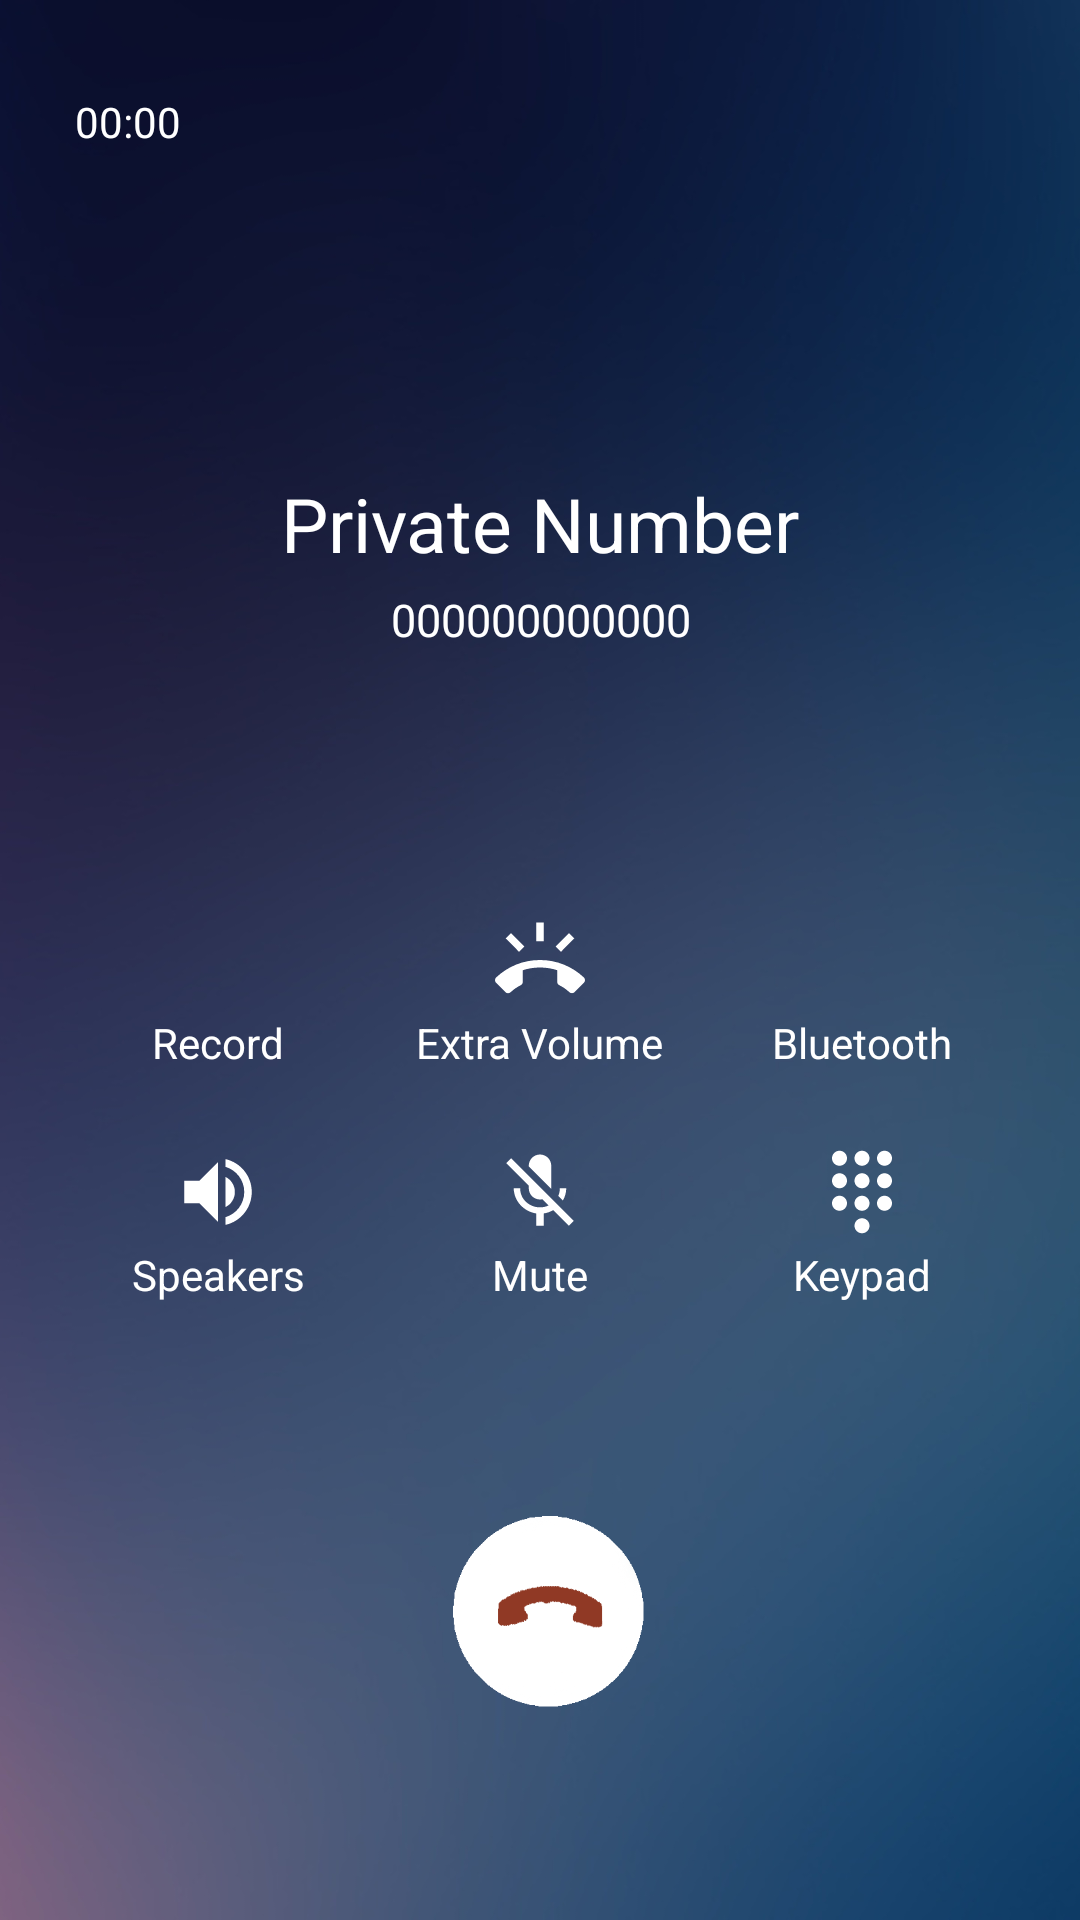

This screen was rendered from an Android layout file. Write that file and the resources it references.
<!-- AndroidManifest.xml: application theme Theme.AWFC -->
<!-- res/layout/activity_incoming_voice_call_samsung_a10_home.xml -->
<?xml version="1.0" encoding="utf-8"?>
<androidx.constraintlayout.widget.ConstraintLayout xmlns:android="http://schemas.android.com/apk/res/android"
    xmlns:app="http://schemas.android.com/apk/res-auto"
    xmlns:tools="http://schemas.android.com/tools"
    android:layout_width="match_parent"
    android:layout_height="match_parent"
    android:background="@drawable/samsung_a10_bg"
    tools:context=".ui.voiceDeviceUI.IncomingVoiceCallSamsungA10Home">

    <Chronometer
        android:id="@+id/chronometerSamsungA10"
        android:layout_width="wrap_content"
        android:layout_height="wrap_content"
        android:layout_marginStart="25dp"
        android:textColor="@color/white"
        app:layout_constraintBottom_toBottomOf="parent"
        app:layout_constraintStart_toStartOf="parent"
        app:layout_constraintTop_toTopOf="parent"
        app:layout_constraintVertical_bias="0.050000012" />

    <TextView
        android:id="@+id/callerIdTv"
        android:layout_width="wrap_content"
        android:layout_height="wrap_content"
        android:text="Private Number"
        android:textColor="@color/white"
        android:textSize="25sp"
        app:layout_constraintBottom_toBottomOf="parent"
        app:layout_constraintEnd_toEndOf="parent"
        app:layout_constraintStart_toStartOf="parent"
        app:layout_constraintTop_toTopOf="parent"
        app:layout_constraintVertical_bias="0.26" />

    <TextView
        android:id="@+id/callerNumTv"
        android:layout_width="wrap_content"
        android:layout_height="wrap_content"
        android:layout_marginTop="5dp"
        android:textSize="15sp"
        android:textColor="@color/white"
        android:text="000000000000"
        app:layout_constraintEnd_toEndOf="@+id/callerIdTv"
        app:layout_constraintStart_toStartOf="@+id/callerIdTv"
        app:layout_constraintTop_toBottomOf="@+id/callerIdTv" />


    <ImageView
        android:id="@+id/recordCallIV"
        android:layout_width="30dp"
        android:layout_height="30dp"
        android:layout_marginStart="2dp"
        android:src="@drawable/ic_baseline_voicemail"
        app:layout_constraintBottom_toBottomOf="parent"
        app:layout_constraintEnd_toEndOf="parent"
        app:layout_constraintHorizontal_bias="0.17"
        app:layout_constraintStart_toStartOf="parent"
        app:layout_constraintTop_toTopOf="parent" />

    <TextView
        android:id="@+id/recordCallTV"
        android:layout_width="wrap_content"
        android:layout_height="wrap_content"
        android:layout_marginTop="3dp"
        android:text="Record"
        android:textColor="@color/white"
        app:layout_constraintEnd_toEndOf="@+id/recordCallIV"
        app:layout_constraintStart_toStartOf="@+id/recordCallIV"
        app:layout_constraintTop_toBottomOf="@+id/recordCallIV" />

    <ImageView
        android:id="@+id/bluetoothIV"
        android:layout_width="30dp"
        android:layout_height="30dp"
        android:layout_marginEnd="2dp"
        android:src="@drawable/ic_baseline_bluetooth"
        app:layout_constraintBottom_toBottomOf="parent"
        app:layout_constraintEnd_toEndOf="parent"
        app:layout_constraintHorizontal_bias="0.83"
        app:layout_constraintStart_toStartOf="parent"
        app:layout_constraintTop_toTopOf="parent"
        app:tint="@color/white" />

    <TextView
        android:id="@+id/addCallTv"
        android:layout_width="wrap_content"
        android:layout_height="wrap_content"
        android:layout_marginTop="3dp"
        android:text="Bluetooth"
        android:textColor="@color/white"
        app:layout_constraintEnd_toEndOf="@+id/bluetoothIV"
        app:layout_constraintStart_toStartOf="@+id/bluetoothIV"
        app:layout_constraintTop_toBottomOf="@+id/bluetoothIV" />

    <ImageView
        android:id="@+id/extraVolumeIV"
        android:layout_width="30dp"
        android:layout_height="30dp"
        android:src="@drawable/ic_baseline_ring_volume"
        app:layout_constraintBottom_toBottomOf="parent"
        app:layout_constraintEnd_toStartOf="@+id/bluetoothIV"
        app:layout_constraintStart_toEndOf="@+id/recordCallIV"
        app:layout_constraintTop_toTopOf="parent"
        app:tint="@color/white" />

    <TextView
        android:id="@+id/pauseCircleTV"
        android:layout_width="wrap_content"
        android:layout_height="wrap_content"
        android:layout_marginTop="3dp"
        android:text="Extra Volume"
        android:textColor="@color/white"
        app:layout_constraintEnd_toEndOf="@+id/extraVolumeIV"
        app:layout_constraintStart_toStartOf="@+id/extraVolumeIV"
        app:layout_constraintTop_toBottomOf="@+id/extraVolumeIV" />


    <ImageView
        android:id="@+id/speakerIV"
        android:layout_width="30dp"
        android:layout_height="30dp"
        android:layout_marginStart="2dp"
        android:src="@drawable/ic_volume_up"
        app:layout_constraintBottom_toBottomOf="parent"
        app:layout_constraintEnd_toEndOf="parent"
        app:layout_constraintHorizontal_bias="0.17"
        app:layout_constraintStart_toStartOf="parent"
        app:layout_constraintTop_toBottomOf="@+id/recordCallTV"
        app:layout_constraintVertical_bias="0.100000024"
        app:tint="@color/white" />

    <TextView
        android:id="@+id/muteMicTV"
        android:layout_width="wrap_content"
        android:layout_height="wrap_content"
        android:layout_marginTop="3dp"
        android:text="Speakers"
        android:textColor="@color/white"
        app:layout_constraintEnd_toEndOf="@+id/speakerIV"
        app:layout_constraintStart_toStartOf="@+id/speakerIV"
        app:layout_constraintTop_toBottomOf="@+id/speakerIV" />

    <ImageView
        android:id="@+id/keypadIV"
        android:layout_width="30dp"
        android:layout_height="30dp"
        android:layout_marginEnd="2dp"
        android:src="@drawable/ic_dialpad"
        app:layout_constraintBottom_toBottomOf="parent"
        app:layout_constraintEnd_toEndOf="parent"
        app:layout_constraintHorizontal_bias="0.83"
        app:layout_constraintStart_toStartOf="parent"
        app:layout_constraintTop_toBottomOf="@+id/addCallTv"
        app:layout_constraintVertical_bias="0.100000024"
        app:tint="@color/white" />

    <TextView
        android:id="@+id/keypadTV"
        android:layout_width="wrap_content"
        android:layout_height="wrap_content"
        android:layout_marginTop="3dp"
        android:text="Keypad"
        android:textColor="@color/white"
        app:layout_constraintEnd_toEndOf="@+id/keypadIV"
        app:layout_constraintStart_toStartOf="@+id/keypadIV"
        app:layout_constraintTop_toBottomOf="@+id/keypadIV" />

    <ImageView
        android:id="@+id/muteMicIV"
        android:layout_width="30dp"
        android:layout_height="30dp"
        android:src="@drawable/ic_mic_off"
        app:layout_constraintBottom_toBottomOf="parent"
        app:layout_constraintEnd_toStartOf="@+id/bluetoothIV"
        app:layout_constraintStart_toEndOf="@+id/recordCallIV"
        app:layout_constraintTop_toBottomOf="@+id/pauseCircleTV"
        app:layout_constraintVertical_bias="0.100000024"
        app:tint="@color/white" />

    <TextView
        android:id="@+id/speakerTV"
        android:layout_width="wrap_content"
        android:layout_height="wrap_content"
        android:layout_marginTop="3dp"
        android:text="Mute"
        android:textColor="@color/white"
        app:layout_constraintEnd_toEndOf="@+id/muteMicIV"
        app:layout_constraintStart_toStartOf="@+id/muteMicIV"
        app:layout_constraintTop_toBottomOf="@+id/muteMicIV" />


    <ImageView
        android:id="@+id/endCallBtnIV"
        android:layout_width="70dp"
        android:layout_height="70dp"
        android:src="@drawable/decline_ic_whitebg_redfg"
        app:layout_constraintBottom_toBottomOf="parent"
        app:layout_constraintEnd_toEndOf="parent"
        app:layout_constraintHorizontal_bias="0.51"
        app:layout_constraintStart_toStartOf="parent"
        app:layout_constraintTop_toBottomOf="@+id/speakerTV" />



</androidx.constraintlayout.widget.ConstraintLayout>
<!-- resources referenced by this layout -->
<resources>
  <color name="white">#FFFFFFFF</color>
  <!-- drawable ic_dialpad (drawable) -->
  <vector android:height="24dp" android:tint="#C6C6C6"
      android:viewportHeight="24" android:viewportWidth="24"
      android:width="24dp" xmlns:android="http://schemas.android.com/apk/res/android">
      <path android:fillColor="@android:color/white" android:pathData="M12,19c-1.1,0 -2,0.9 -2,2s0.9,2 2,2 2,-0.9 2,-2 -0.9,-2 -2,-2zM6,1c-1.1,0 -2,0.9 -2,2s0.9,2 2,2 2,-0.9 2,-2 -0.9,-2 -2,-2zM6,7c-1.1,0 -2,0.9 -2,2s0.9,2 2,2 2,-0.9 2,-2 -0.9,-2 -2,-2zM6,13c-1.1,0 -2,0.9 -2,2s0.9,2 2,2 2,-0.9 2,-2 -0.9,-2 -2,-2zM18,5c1.1,0 2,-0.9 2,-2s-0.9,-2 -2,-2 -2,0.9 -2,2 0.9,2 2,2zM12,13c-1.1,0 -2,0.9 -2,2s0.9,2 2,2 2,-0.9 2,-2 -0.9,-2 -2,-2zM18,13c-1.1,0 -2,0.9 -2,2s0.9,2 2,2 2,-0.9 2,-2 -0.9,-2 -2,-2zM18,7c-1.1,0 -2,0.9 -2,2s0.9,2 2,2 2,-0.9 2,-2 -0.9,-2 -2,-2zM12,7c-1.1,0 -2,0.9 -2,2s0.9,2 2,2 2,-0.9 2,-2 -0.9,-2 -2,-2zM12,1c-1.1,0 -2,0.9 -2,2s0.9,2 2,2 2,-0.9 2,-2 -0.9,-2 -2,-2z"/>
  </vector>
  <!-- drawable ic_mic_off (drawable) -->
  <vector android:height="24dp" android:tint="#C6C6C6"
      android:viewportHeight="24" android:viewportWidth="24"
      android:width="24dp" xmlns:android="http://schemas.android.com/apk/res/android">
      <path android:fillColor="@android:color/white" android:pathData="M19,11h-1.7c0,0.74 -0.16,1.43 -0.43,2.05l1.23,1.23c0.56,-0.98 0.9,-2.09 0.9,-3.28zM14.98,11.17c0,-0.06 0.02,-0.11 0.02,-0.17L15,5c0,-1.66 -1.34,-3 -3,-3S9,3.34 9,5v0.18l5.98,5.99zM4.27,3L3,4.27l6.01,6.01L9.01,11c0,1.66 1.33,3 2.99,3 0.22,0 0.44,-0.03 0.65,-0.08l1.66,1.66c-0.71,0.33 -1.5,0.52 -2.31,0.52 -2.76,0 -5.3,-2.1 -5.3,-5.1L5,11c0,3.41 2.72,6.23 6,6.72L11,21h2v-3.28c0.91,-0.13 1.77,-0.45 2.54,-0.9L19.73,21 21,19.73 4.27,3z"/>
  </vector>
  <!-- drawable ic_volume_up (drawable) -->
  <vector android:height="24dp" android:tint="#C6C6C6"
      android:viewportHeight="24" android:viewportWidth="24"
      android:width="24dp" xmlns:android="http://schemas.android.com/apk/res/android">
      <path android:fillColor="@android:color/white" android:pathData="M3,9v6h4l5,5L12,4L7,9L3,9zM16.5,12c0,-1.77 -1.02,-3.29 -2.5,-4.03v8.05c1.48,-0.73 2.5,-2.25 2.5,-4.02zM14,3.23v2.06c2.89,0.86 5,3.54 5,6.71s-2.11,5.85 -5,6.71v2.06c4.01,-0.91 7,-4.49 7,-8.77s-2.99,-7.86 -7,-8.77z"/>
  </vector>
  <style name="Theme.AWFC" parent="Theme.MaterialComponents.Light.NoActionBar">
          
          <item name="colorPrimary">@color/purple_500</item>
          <item name="colorPrimaryVariant">@color/purple_700</item>
          <item name="colorOnPrimary">@color/white</item>
          
          <item name="colorSecondary">@color/teal_200</item>
          <item name="colorSecondaryVariant">@color/teal_700</item>
          <item name="colorPrimaryDark">@color/colorAccent</item>
          <item name="colorAccent">@color/colorPrimaryDark</item>
          <item name="colorOnSecondary">@color/black</item>
          <item name="android:windowActivityTransitions">true</item>
          <item name="android:windowEnterTransition">@transition/trans_anim</item>
          <item name="android:windowExitTransition">@transition/trans_anim</item>
          
          <item name="android:statusBarColor" tools:targetApi="l">?attr/colorPrimaryVariant</item>
          
      </style>
  <color name="purple_500">#FF6200EE</color>
  <color name="purple_700">#FF3700B3</color>
  <color name="teal_200">#FF03DAC5</color>
  <color name="teal_700">#FF018786</color>
  <color name="colorAccent">#D81B60</color>
  <color name="black">#FF000000</color>
  <!-- not gathered from this repository: default colours our renderer supplied (Android Studio template values) -->
  <color name="colorPrimaryDark">#FF3700B3</color>
</resources>
